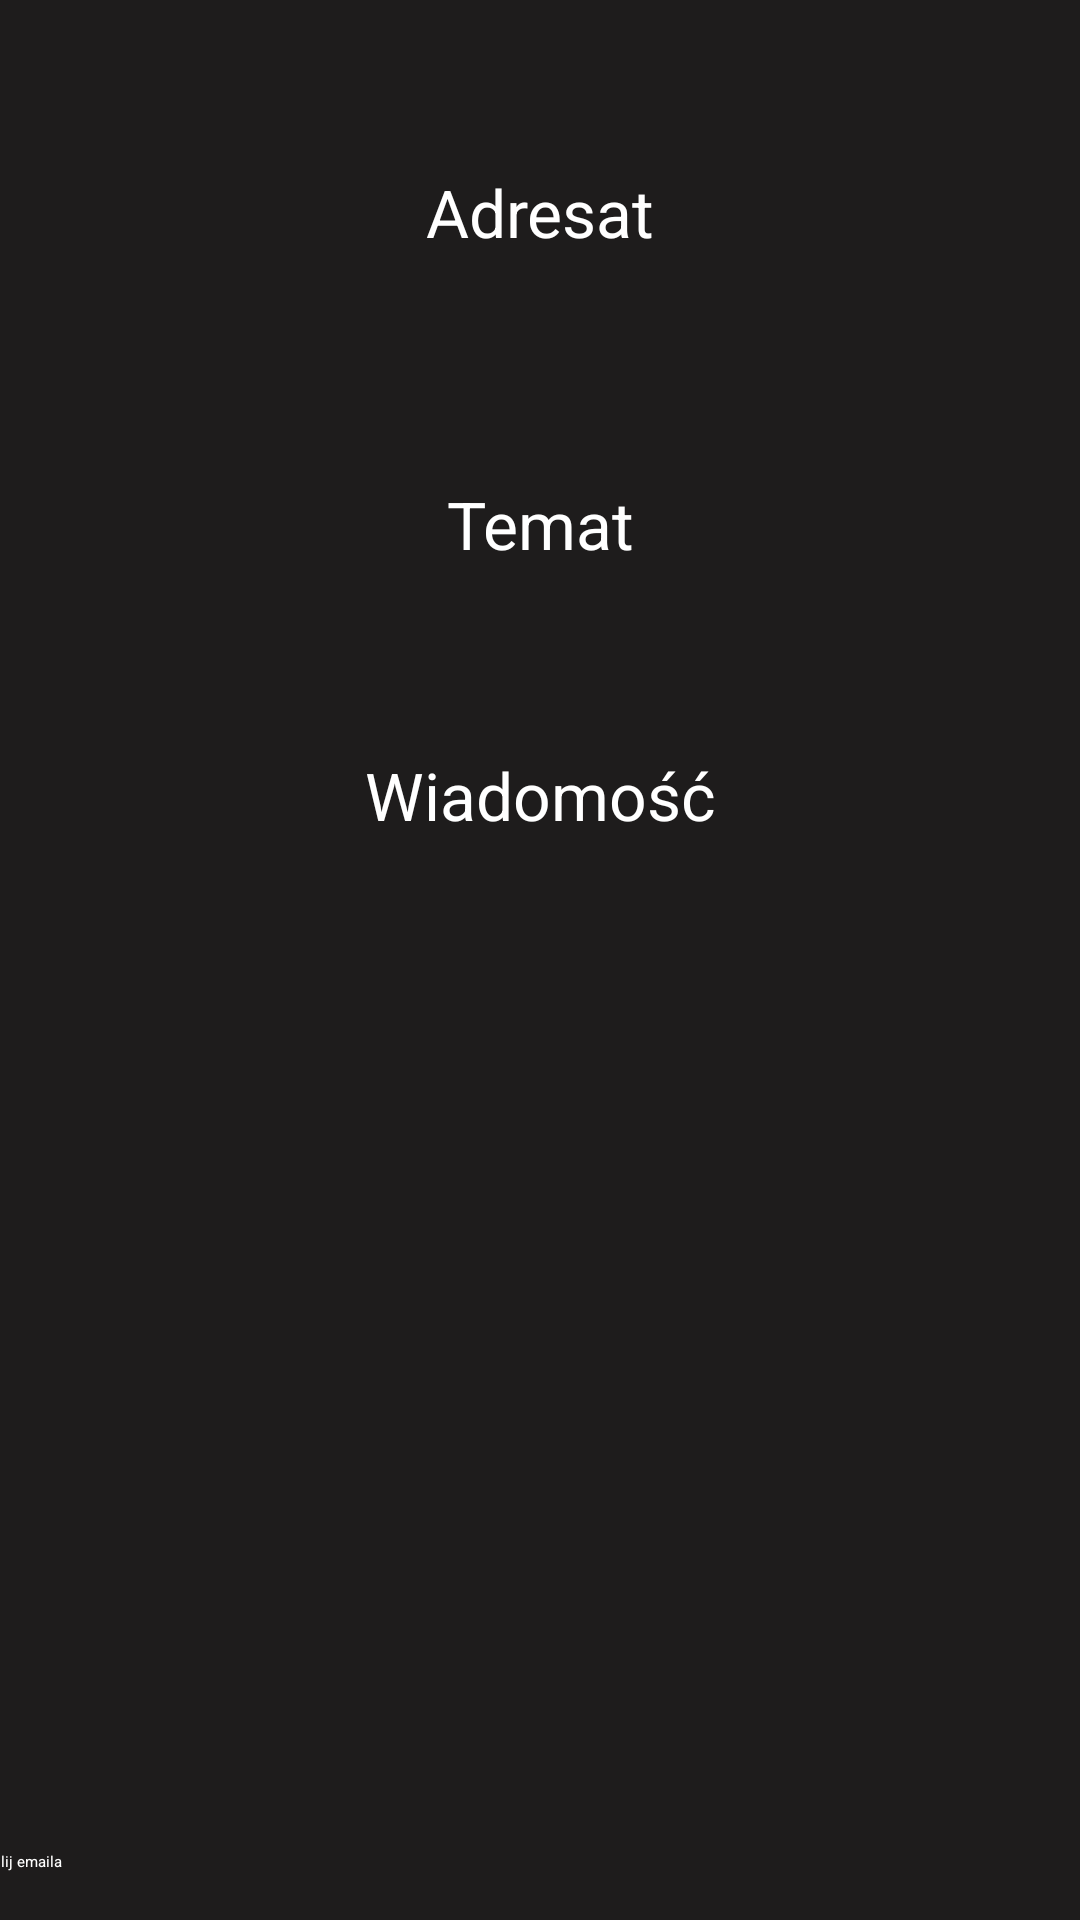

Produce the Android XML layout that renders to this screen, including the resource entries it uses.
<!-- AndroidManifest.xml: application theme AppTheme -->
<!-- res/layout/activity_email.xml -->
<?xml version="1.0" encoding="utf-8"?>
<androidx.constraintlayout.widget.ConstraintLayout xmlns:android="http://schemas.android.com/apk/res/android"
    xmlns:app="http://schemas.android.com/apk/res-auto"
    xmlns:tools="http://schemas.android.com/tools"
    android:id="@+id/constraintLayout2"
    android:layout_width="match_parent"
    android:layout_height="match_parent"
    android:background="#1E1C1C"
    tools:context="com.example.zaliczenie.email.EmailActivity">

    <TextView
        android:id="@+id/textView3"
        android:layout_width="0dp"
        android:layout_height="wrap_content"
        android:layout_marginTop="56dp"
        android:text="Adresat"
        android:textAlignment="center"
        android:textAppearance="@style/TextAppearance.AppCompat.Large"
        app:layout_constraintBottom_toTopOf="@+id/edit_text_to"
        app:layout_constraintEnd_toEndOf="parent"
        app:layout_constraintHorizontal_bias="0.0"
        app:layout_constraintStart_toStartOf="parent"
        app:layout_constraintTop_toTopOf="parent"
        app:layout_constraintVertical_bias="0.0" />

    <EditText
        android:id="@+id/edit_text_to"
        android:layout_width="0dp"
        android:layout_height="wrap_content"
        android:layout_marginTop="104dp"
        android:inputType="textEmailAddress"
        android:textColor="#F3EFEF"
        app:layout_constraintBottom_toTopOf="@+id/textView4"
        app:layout_constraintEnd_toEndOf="parent"
        app:layout_constraintHorizontal_bias="0.0"
        app:layout_constraintStart_toStartOf="parent"
        app:layout_constraintTop_toTopOf="parent"
        app:layout_constraintVertical_bias="0.0" />

    <TextView
        android:id="@+id/textView4"
        android:layout_width="0dp"
        android:layout_height="wrap_content"
        android:layout_marginTop="160dp"
        android:text="Temat"
        android:textAlignment="center"
        android:textAppearance="@style/TextAppearance.AppCompat.Large"
        app:layout_constraintBottom_toTopOf="@+id/edit_text_subject"
        app:layout_constraintEnd_toEndOf="parent"
        app:layout_constraintHorizontal_bias="0.0"
        app:layout_constraintStart_toStartOf="parent"
        app:layout_constraintTop_toTopOf="parent"
        app:layout_constraintVertical_bias="0.0" />

    <EditText
        android:id="@+id/edit_text_subject"
        android:layout_width="0dp"
        android:layout_height="wrap_content"
        android:layout_marginTop="212dp"
        android:inputType="textEmailSubject"
        android:textColor="#F3EFEF"
        app:layout_constraintBottom_toTopOf="@+id/textView5"
        app:layout_constraintEnd_toEndOf="parent"
        app:layout_constraintHorizontal_bias="0.0"
        app:layout_constraintStart_toStartOf="parent"
        app:layout_constraintTop_toTopOf="parent"
        app:layout_constraintVertical_bias="0.0" />

    <TextView
        android:id="@+id/textView5"
        android:layout_width="0dp"
        android:layout_height="wrap_content"
        android:text="Wiadomość"
        android:textAlignment="center"
        android:textAppearance="@style/TextAppearance.AppCompat.Large"
        app:layout_constraintBottom_toBottomOf="parent"
        app:layout_constraintEnd_toEndOf="parent"
        app:layout_constraintHorizontal_bias="0.0"
        app:layout_constraintStart_toStartOf="parent"
        app:layout_constraintTop_toTopOf="parent"
        app:layout_constraintVertical_bias="0.41" />

    <EditText
        android:id="@+id/edit_text_message"
        android:layout_width="386dp"
        android:layout_height="309dp"
        android:layout_marginBottom="88dp"
        android:gravity="start|top"
        android:lines="10"
        android:textColor="#F3ECEC"
        app:layout_constraintBottom_toBottomOf="parent"
        app:layout_constraintEnd_toEndOf="parent"
        app:layout_constraintHorizontal_bias="0.36"
        app:layout_constraintStart_toStartOf="parent"
        app:layout_constraintTop_toBottomOf="@+id/textView5"
        app:layout_constraintVertical_bias="1.0" />

    <Button
        android:id="@+id/button_send"
        android:layout_width="379dp"
        android:layout_height="wrap_content"
        android:layout_marginBottom="16dp"
        android:text="Wyślij emaila"
        app:layout_constraintBottom_toBottomOf="parent"
        app:layout_constraintEnd_toEndOf="parent"
        app:layout_constraintStart_toStartOf="parent"
        app:layout_constraintTop_toBottomOf="@+id/edit_text_message"
        app:layout_constraintVertical_bias="1.0" />

</androidx.constraintlayout.widget.ConstraintLayout>
<!-- resources referenced by this layout -->
<resources>
  <style name="AppTheme" parent="Theme.Zaliczenie">
          
          <item name="android:textColor">@color/white</item>
  
      </style>
  <!-- not gathered from this repository: default colours our renderer supplied (Android Studio template values) -->
  <color name="white">#FFFFFFFF</color>
</resources>
